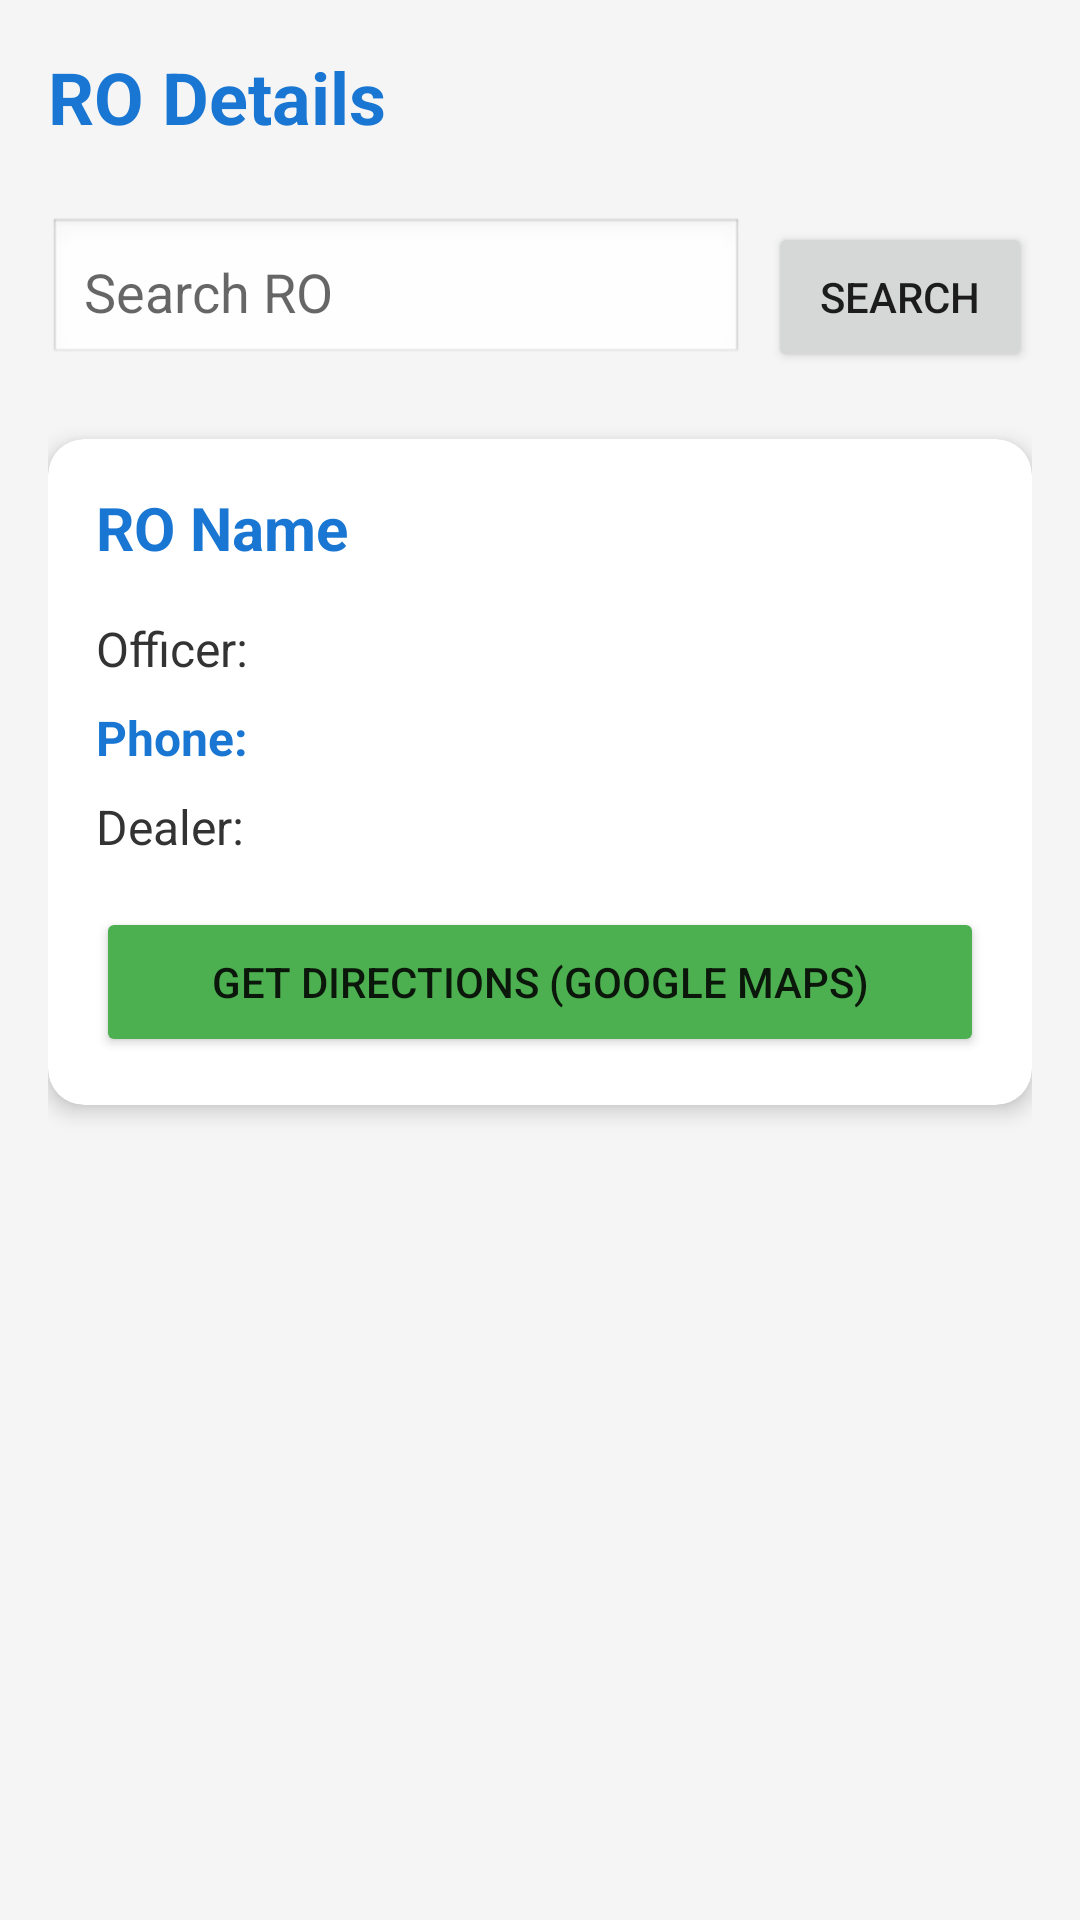

Android layout source for this screen:
<!-- AndroidManifest.xml: application theme Theme.TransportSahayak -->
<!-- res/layout/activity_ro_details.xml -->
<?xml version="1.0" encoding="utf-8"?>
<LinearLayout xmlns:android="http://schemas.android.com/apk/res/android"
    xmlns:app="http://schemas.android.com/apk/res-auto"
    android:layout_width="match_parent"
    android:layout_height="match_parent"
    android:orientation="vertical"
    android:background="#F5F5F5"
    android:padding="16dp">

    <TextView
        android:layout_width="wrap_content"
        android:layout_height="wrap_content"
        android:text="RO Details"
        android:textSize="24sp"
        android:textStyle="bold"
        android:textColor="#1976D2"
        android:layout_marginBottom="24dp"/>

    <LinearLayout
        android:layout_width="match_parent"
        android:layout_height="wrap_content"
        android:orientation="horizontal"
        android:layout_marginBottom="24dp">

        <EditText
            android:id="@+id/etSearchRO"
            android:layout_width="0dp"
            android:layout_height="50dp"
            android:layout_weight="1"
            android:hint="Search RO"
            android:background="@android:drawable/edit_text"
            android:padding="12dp"/>

        <Button
            android:id="@+id/btnSearch"
            android:layout_width="wrap_content"
            android:layout_height="50dp"
            android:text="Search"
            android:layout_marginStart="8dp"/>
    </LinearLayout>

    <com.google.android.material.card.MaterialCardView
        android:id="@+id/cardROInfo"
        android:layout_width="match_parent"
        android:layout_height="wrap_content"
        app:cardCornerRadius="12dp"
        app:cardElevation="4dp"
        android:layout_marginBottom="16dp">

        <LinearLayout
            android:layout_width="match_parent"
            android:layout_height="wrap_content"
            android:orientation="vertical"
            android:padding="16dp">

            <TextView
                android:id="@+id/tvROName"
                android:layout_width="wrap_content"
                android:layout_height="wrap_content"
                android:text="RO Name"
                android:textSize="20sp"
                android:textStyle="bold"
                android:textColor="#1976D2"
                android:layout_marginBottom="16dp"/>

            <TextView
                android:id="@+id/tvOfficerName"
                android:layout_width="wrap_content"
                android:layout_height="wrap_content"
                android:text="Officer: "
                android:textSize="16sp"
                android:textColor="#333333"
                android:layout_marginBottom="8dp"/>

            <TextView
                android:id="@+id/tvOfficerPhone"
                android:layout_width="wrap_content"
                android:layout_height="wrap_content"
                android:text="Phone: "
                android:textSize="16sp"
                android:textColor="#1976D2"
                android:textStyle="bold"
                android:layout_marginBottom="8dp"/>

            <TextView
                android:id="@+id/tvDealerName"
                android:layout_width="wrap_content"
                android:layout_height="wrap_content"
                android:text="Dealer: "
                android:textSize="16sp"
                android:textColor="#333333"
                android:layout_marginBottom="16dp"/>

            <Button
                android:id="@+id/btnGetDirections"
                android:layout_width="match_parent"
                android:layout_height="50dp"
                android:text="Get Directions (Google Maps)"
                android:backgroundTint="#4CAF50"/>
        </LinearLayout>
    </com.google.android.material.card.MaterialCardView>

</LinearLayout>
<!-- resources referenced by this layout -->
<resources>
  <style name="Theme.TransportSahayak" parent="Theme.MaterialComponents.DayNight.DarkActionBar">
          <item name="colorPrimary">#1976D2</item>
          <item name="colorPrimaryVariant">#0D47A1</item>
          <item name="colorOnPrimary">#FFFFFF</item>
          <item name="colorSecondary">#4CAF50</item>
          <item name="colorSecondaryVariant">#388E3C</item>
          <item name="colorOnSecondary">#FFFFFF</item>
      </style>
</resources>
